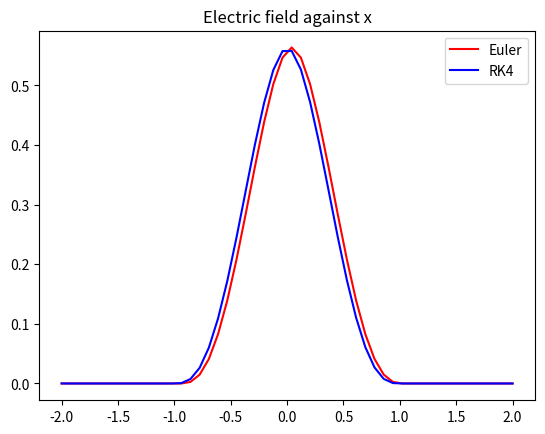
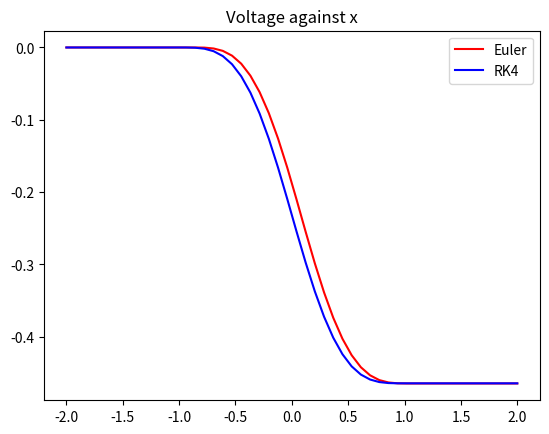
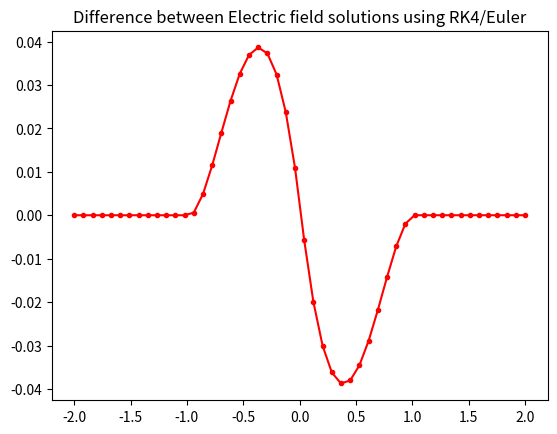
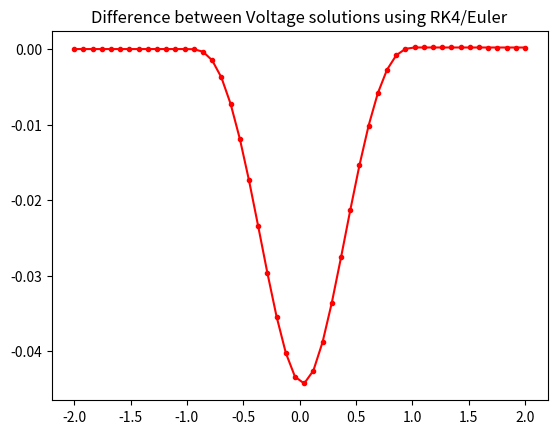

These charts were generated, in order, by the following Python code:
# ======================================================
# Checkpoint 2  :  code supplied to students at start.
#
# Exact form of Charge Distribution


import math
import matplotlib.pyplot as pl
import numpy as np

# Plot the solutions to an ODE - one found by the RK4 method and one by Euler
def plotRK4Euler(xvaleuler, yvaleuler, xvalRK4, yvalRK4, eulercolor, RK4color, plottitle, filename):
    # Plot euler and RK4 points on canvas
    pl.plot(xvaleuler, yvaleuler, color=eulercolor, label='Euler')
    pl.plot(xvalRK4, yvalRK4, color=RK4color, label='RK4')
    pl.legend()
    pl.title(plottitle)
    pl.savefig(filename)
    pl.clf() # Clear canvas

# Plot the difference between the RK4 and euler solutions
def plotDifferenceRK4Euler(xval, yvaleuler, yvalRK4, linecolor, marker, plottitle, filename):
    # Plot difference between euler and RK4 on canvas
    # The length of is assumed to be the same (at the discretion of the user)
    pl.plot(xval, yvalRK4 - yvaleuler, color=linecolor, marker=marker)
    pl.title(plottitle)
    pl.savefig(filename)
    pl.clf()  # Clear canvas


#---------------------------------------
# Charge distribution at the PN junction
class ChargeDistribution:
    
    #..............................................
    # Methods for the user of this class
    
    # To evaluate the y-value of the charge for an input x-value
    def evaluate(self, x):
        if( x < self.x1): return 0
        if( x < self.x2): return self._shape( self.x1, self.x2, x)
        if( x < self.x3): return -self._shape( self.x3, self.x2, x)
        return 0.
    
    # To plot the function on the screen
    def show(self, title='', disp=True ):
        xvalues, yvalues = self._get()
        pl.plot( xvalues, yvalues )
        pl.title( title )
        if(disp):pl.show()

    # Solve the charge distribution for the electric field over the range [x0, x1]
    # using the initial conditions E(x0)=y0
    def getelectricfield(self, method, x0, y0, x1, numpoints):
        xvalues = np.linspace(x0, x1, numpoints) # Define equally spaced x values over the range in an array
        yvalues = np.empty(numpoints) # Define empty array for E values
        yvalues[0] = y0
        xvaluespacing = float(x1 - x0) / numpoints
        for i in range(1, numpoints):
            if method == 'RK4':
                k1 = self.evaluate(xvalues[i - 1])  # slope at beginning
                k2 = self.evaluate(xvalues[i - 1] + xvaluespacing / 2)  # slope at midpoint
                k3 = k2  # another slope at midpoint
                k4 = self.evaluate(xvalues[i - 1] + xvaluespacing)  # slope at endpoint
                yvalues[i] = yvalues[i - 1] + xvaluespacing * (k1 / 6. + k2 / 3. + k3 / 3. + k4 / 6.)
            if method == 'euler':
                yvalues[i] = yvalues[i - 1] + xvaluespacing * self.evaluate(xvalues[i - 1])
        return xvalues, yvalues

    # Solve for the voltage using the electric field over the range [x0, x1]
    # using the initial conditions V(x0)=y0
    def getvoltage(self, method, x0, y0, x1, Eyvalues):
        numpoints = len(Eyvalues)
        xvalues = np.linspace(x0, x1, numpoints)
        yvalues = np.empty(numpoints)
        yvalues[0] = y0
        xvaluespacing = float(x1 - x0) / numpoints
        for i in range(1, numpoints):
            # Choose Runge-Kutta 4 method
            if method == 'RK4':
                k1 = - Eyvalues[i - 1]  # slope at beginning
                k2 = - (Eyvalues[i - 1] + Eyvalues[i]) / 2  # slope at midpoint
                k3 = k2  # another slope at midpoint
                k4 = - Eyvalues[i]  # slope at endpoint
                yvalues[i] = yvalues[i - 1] + xvaluespacing * (k1 / 6. + k2 / 3. + k3 / 3. + k4 / 6.)
            # Choose Euler method
            if method == 'euler':
                yvalues[i] = yvalues[i - 1] + xvaluespacing * - Eyvalues[i - 1]
        return xvalues, yvalues
    
    #...........................................
    
    #constructor
    def __init__(self):
        self.x0 = -2.
        self.x1 = -1.
        self.x2 = 0.
        self.x3 = 1
        self.x4 = 2
        self.k = math.pi/(self.x3-self.x1)
    
    # pseudo internal methods
    def _shape(self, x0, x1, x):
        z = (x-x0)/(x1-x0)
        return (z**2)* (math.exp(1-z)-1.) / 0.18
    
    def _get( self, start=-2, end=2., n=1000 ):
        xvalues= []
        yvalues = []
        dx = (end-start)/n
        for i in range(n):
            xvalues.append(start+i*dx)
            yvalues.append(self.evaluate(start+i*dx))
        return xvalues, yvalues

# Testing
if __name__ == '__main__':

    # Define charge distribution
    chargeDistribution = ChargeDistribution()

    # Compute electric field and voltage using both methods
    numpoints = 50 # Number of points to solve for the ODE
    # Initial conditions for voltage
    Vx0 = -2
    Vy0 = 0
    # Initial conditions for electric field
    Ex0 = -2
    Ey0 = 0
    # Final x values for electric field and voltage
    Exf = 2
    Vxf = 2

    ExvalRK4, EyvalRK4 = chargeDistribution.getelectricfield('RK4', Ex0, Ey0, Exf, numpoints)
    Exvaleuler, Eyvaleuler = chargeDistribution.getelectricfield('euler', Ex0, Ey0, Exf, numpoints)
    VxvalRK4, VyvalRK4 = chargeDistribution.getvoltage('RK4', Vx0, Vy0, Vxf, EyvalRK4)
    Vxvaleuler, Vyvaleuler = chargeDistribution.getvoltage('euler', Vx0, Vy0, Vxf, Eyvaleuler)

    # Save plot of electric field found using RK4 and euler methods
    plotRK4Euler(Exvaleuler, Eyvaleuler, ExvalRK4, EyvalRK4, 'red', 'blue',
                 'Electric field against x', 'electricfield.png')

    # Save plot of voltage found using RK4 and euler methods
    plotRK4Euler(Vxvaleuler, Vyvaleuler, VxvalRK4, VyvalRK4, 'red', 'blue',
                 'Voltage against x', 'voltage.png')

    # Save plot of difference between electric field for RK4 and euler methods
    plotDifferenceRK4Euler(Exvaleuler, Eyvaleuler, EyvalRK4, 'red', '.',
                           'Difference between Electric field solutions using RK4/Euler', 'electricfieldcomparison.png')

    # Save plot of difference between voltage for RK4 and euler methods
    plotDifferenceRK4Euler(Vxvaleuler, Vyvaleuler, VyvalRK4, 'red', '.',
                           'Difference between Voltage solutions using RK4/Euler', 'voltagecomparison.png')





    
